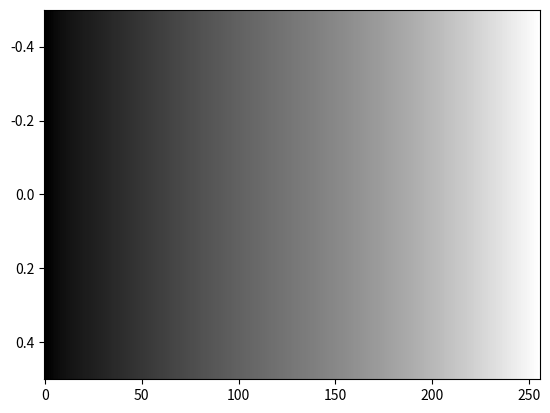

Here is the Python script that generated this plot:
# The grayC colormap designed by Fabio Crameri
# Scientific Colour Maps 8: https://www.fabiocrameri.ch/colourmaps

from matplotlib.colors import ListedColormap
from numpy import nan, inf

cm_data = [[0.000000, 0.000000, 0.000000],
           [0.006724, 0.006725, 0.006725],
           [0.014136, 0.014136, 0.014136],
           [0.021325, 0.021325, 0.021325],
           [0.028493, 0.028493, 0.028493],
           [0.035850, 0.035850, 0.035850],
           [0.042788, 0.042788, 0.042788],
           [0.049375, 0.049376, 0.049376],
           [0.055232, 0.055233, 0.055233],
           [0.060739, 0.060739, 0.060739],
           [0.065886, 0.065887, 0.065887],
           [0.070724, 0.070725, 0.070725],
           [0.075266, 0.075268, 0.075267],
           [0.079586, 0.079588, 0.079588],
           [0.083764, 0.083767, 0.083766],
           [0.087719, 0.087721, 0.087721],
           [0.091510, 0.091513, 0.091513],
           [0.095184, 0.095187, 0.095186],
           [0.098827, 0.098829, 0.098828],
           [0.102507, 0.102508, 0.102508],
           [0.106221, 0.106223, 0.106223],
           [0.109913, 0.109914, 0.109914],
           [0.113573, 0.113574, 0.113574],
           [0.117210, 0.117210, 0.117210],
           [0.120881, 0.120881, 0.120881],
           [0.124570, 0.124570, 0.124570],
           [0.128274, 0.128274, 0.128274],
           [0.131948, 0.131948, 0.131948],
           [0.135594, 0.135594, 0.135594],
           [0.139256, 0.139256, 0.139256],
           [0.142957, 0.142957, 0.142957],
           [0.146601, 0.146601, 0.146601],
           [0.150290, 0.150290, 0.150290],
           [0.153925, 0.153925, 0.153925],
           [0.157582, 0.157582, 0.157582],
           [0.161268, 0.161268, 0.161268],
           [0.164883, 0.164883, 0.164883],
           [0.168539, 0.168539, 0.168539],
           [0.172169, 0.172169, 0.172169],
           [0.175791, 0.175791, 0.175791],
           [0.179440, 0.179440, 0.179440],
           [0.183054, 0.183054, 0.183054],
           [0.186686, 0.186686, 0.186686],
           [0.190298, 0.190298, 0.190298],
           [0.193930, 0.193930, 0.193930],
           [0.197517, 0.197517, 0.197517],
           [0.201095, 0.201095, 0.201095],
           [0.204716, 0.204716, 0.204716],
           [0.208293, 0.208293, 0.208293],
           [0.211890, 0.211890, 0.211890],
           [0.215444, 0.215444, 0.215444],
           [0.219018, 0.219018, 0.219018],
           [0.222579, 0.222579, 0.222579],
           [0.226142, 0.226142, 0.226142],
           [0.229655, 0.229655, 0.229655],
           [0.233196, 0.233196, 0.233196],
           [0.236760, 0.236760, 0.236760],
           [0.240253, 0.240253, 0.240253],
           [0.243771, 0.243771, 0.243771],
           [0.247297, 0.247297, 0.247297],
           [0.250797, 0.250797, 0.250797],
           [0.254300, 0.254300, 0.254300],
           [0.257769, 0.257769, 0.257769],
           [0.261256, 0.261256, 0.261256],
           [0.264719, 0.264719, 0.264719],
           [0.268181, 0.268181, 0.268181],
           [0.271629, 0.271629, 0.271629],
           [0.275089, 0.275089, 0.275089],
           [0.278530, 0.278530, 0.278530],
           [0.281961, 0.281961, 0.281961],
           [0.285362, 0.285362, 0.285362],
           [0.288789, 0.288789, 0.288789],
           [0.292189, 0.292189, 0.292189],
           [0.295577, 0.295577, 0.295577],
           [0.298974, 0.298974, 0.298974],
           [0.302333, 0.302333, 0.302333],
           [0.305726, 0.305726, 0.305726],
           [0.309086, 0.309086, 0.309086],
           [0.312407, 0.312407, 0.312407],
           [0.315771, 0.315771, 0.315771],
           [0.319092, 0.319092, 0.319092],
           [0.322420, 0.322420, 0.322420],
           [0.325715, 0.325715, 0.325715],
           [0.329038, 0.329038, 0.329038],
           [0.332332, 0.332332, 0.332332],
           [0.335611, 0.335611, 0.335611],
           [0.338883, 0.338883, 0.338883],
           [0.342147, 0.342147, 0.342147],
           [0.345396, 0.345396, 0.345396],
           [0.348644, 0.348644, 0.348644],
           [0.351869, 0.351869, 0.351869],
           [0.355115, 0.355115, 0.355115],
           [0.358315, 0.358315, 0.358315],
           [0.361523, 0.361523, 0.361523],
           [0.364712, 0.364712, 0.364712],
           [0.367896, 0.367896, 0.367896],
           [0.371067, 0.371067, 0.371067],
           [0.374246, 0.374246, 0.374246],
           [0.377394, 0.377394, 0.377394],
           [0.380541, 0.380541, 0.380541],
           [0.383674, 0.383674, 0.383674],
           [0.386786, 0.386786, 0.386786],
           [0.389899, 0.389899, 0.389899],
           [0.393005, 0.393005, 0.393005],
           [0.396104, 0.396104, 0.396104],
           [0.399174, 0.399174, 0.399174],
           [0.402245, 0.402245, 0.402245],
           [0.405317, 0.405317, 0.405317],
           [0.408366, 0.408366, 0.408366],
           [0.411405, 0.411405, 0.411405],
           [0.414438, 0.414438, 0.414438],
           [0.417466, 0.417466, 0.417466],
           [0.420469, 0.420469, 0.420469],
           [0.423470, 0.423470, 0.423470],
           [0.426467, 0.426467, 0.426467],
           [0.429457, 0.429457, 0.429457],
           [0.432443, 0.432443, 0.432443],
           [0.435412, 0.435412, 0.435412],
           [0.438368, 0.438368, 0.438368],
           [0.441325, 0.441325, 0.441325],
           [0.444285, 0.444285, 0.444285],
           [0.447221, 0.447221, 0.447221],
           [0.450170, 0.450170, 0.450170],
           [0.453111, 0.453111, 0.453111],
           [0.456048, 0.456048, 0.456048],
           [0.458991, 0.458991, 0.458991],
           [0.461928, 0.461928, 0.461928],
           [0.464870, 0.464870, 0.464870],
           [0.467810, 0.467810, 0.467810],
           [0.470761, 0.470761, 0.470761],
           [0.473705, 0.473705, 0.473705],
           [0.476669, 0.476669, 0.476669],
           [0.479640, 0.479640, 0.479640],
           [0.482610, 0.482610, 0.482610],
           [0.485589, 0.485589, 0.485589],
           [0.488590, 0.488590, 0.488590],
           [0.491603, 0.491603, 0.491603],
           [0.494618, 0.494618, 0.494618],
           [0.497653, 0.497653, 0.497653],
           [0.500690, 0.500690, 0.500690],
           [0.503750, 0.503750, 0.503750],
           [0.506825, 0.506825, 0.506825],
           [0.509917, 0.509917, 0.509917],
           [0.513026, 0.513026, 0.513026],
           [0.516144, 0.516144, 0.516144],
           [0.519297, 0.519297, 0.519297],
           [0.522451, 0.522451, 0.522451],
           [0.525633, 0.525633, 0.525633],
           [0.528834, 0.528834, 0.528834],
           [0.532044, 0.532044, 0.532044],
           [0.535271, 0.535271, 0.535271],
           [0.538533, 0.538533, 0.538533],
           [0.541792, 0.541792, 0.541792],
           [0.545088, 0.545088, 0.545088],
           [0.548402, 0.548402, 0.548402],
           [0.551728, 0.551728, 0.551728],
           [0.555070, 0.555070, 0.555070],
           [0.558432, 0.558432, 0.558432],
           [0.561831, 0.561831, 0.561831],
           [0.565226, 0.565226, 0.565226],
           [0.568656, 0.568656, 0.568656],
           [0.572108, 0.572108, 0.572108],
           [0.575577, 0.575577, 0.575577],
           [0.579062, 0.579062, 0.579062],
           [0.582563, 0.582563, 0.582563],
           [0.586097, 0.586097, 0.586097],
           [0.589636, 0.589636, 0.589636],
           [0.593213, 0.593213, 0.593213],
           [0.596801, 0.596801, 0.596801],
           [0.600406, 0.600406, 0.600406],
           [0.604043, 0.604043, 0.604043],
           [0.607694, 0.607694, 0.607694],
           [0.611363, 0.611363, 0.611363],
           [0.615049, 0.615049, 0.615049],
           [0.618774, 0.618774, 0.618774],
           [0.622500, 0.622500, 0.622500],
           [0.626258, 0.626258, 0.626258],
           [0.630038, 0.630038, 0.630038],
           [0.633841, 0.633841, 0.633841],
           [0.637658, 0.637658, 0.637658],
           [0.641496, 0.641496, 0.641496],
           [0.645361, 0.645361, 0.645361],
           [0.649255, 0.649255, 0.649255],
           [0.653154, 0.653154, 0.653154],
           [0.657094, 0.657094, 0.657094],
           [0.661040, 0.661040, 0.661040],
           [0.665015, 0.665015, 0.665015],
           [0.669017, 0.669017, 0.669017],
           [0.673039, 0.673039, 0.673039],
           [0.677083, 0.677083, 0.677083],
           [0.681139, 0.681139, 0.681139],
           [0.685235, 0.685235, 0.685235],
           [0.689349, 0.689349, 0.689349],
           [0.693479, 0.693479, 0.693479],
           [0.697634, 0.697634, 0.697634],
           [0.701814, 0.701814, 0.701814],
           [0.706025, 0.706025, 0.706025],
           [0.710253, 0.710253, 0.710253],
           [0.714501, 0.714501, 0.714501],
           [0.718779, 0.718779, 0.718779],
           [0.723078, 0.723078, 0.723078],
           [0.727404, 0.727404, 0.727404],
           [0.731755, 0.731755, 0.731755],
           [0.736123, 0.736123, 0.736123],
           [0.740524, 0.740524, 0.740524],
           [0.744946, 0.744946, 0.744946],
           [0.749389, 0.749389, 0.749389],
           [0.753866, 0.753866, 0.753866],
           [0.758365, 0.758365, 0.758365],
           [0.762882, 0.762882, 0.762882],
           [0.767429, 0.767429, 0.767429],
           [0.772006, 0.772006, 0.772006],
           [0.776606, 0.776606, 0.776606],
           [0.781229, 0.781229, 0.781229],
           [0.785880, 0.785880, 0.785880],
           [0.790553, 0.790553, 0.790553],
           [0.795255, 0.795255, 0.795255],
           [0.799988, 0.799988, 0.799988],
           [0.804740, 0.804740, 0.804740],
           [0.809523, 0.809523, 0.809523],
           [0.814327, 0.814327, 0.814327],
           [0.819160, 0.819160, 0.819160],
           [0.824024, 0.824024, 0.824024],
           [0.828918, 0.828918, 0.828918],
           [0.833835, 0.833835, 0.833835],
           [0.838774, 0.838774, 0.838774],
           [0.843744, 0.843744, 0.843744],
           [0.848747, 0.848747, 0.848747],
           [0.853770, 0.853770, 0.853770],
           [0.858827, 0.858827, 0.858827],
           [0.863916, 0.863916, 0.863916],
           [0.869027, 0.869027, 0.869027],
           [0.874163, 0.874163, 0.874163],
           [0.879331, 0.879331, 0.879331],
           [0.884532, 0.884532, 0.884532],
           [0.889757, 0.889757, 0.889757],
           [0.895016, 0.895016, 0.895016],
           [0.900298, 0.900298, 0.900298],
           [0.905616, 0.905616, 0.905616],
           [0.910957, 0.910957, 0.910957],
           [0.916327, 0.916327, 0.916327],
           [0.921733, 0.921733, 0.921733],
           [0.927160, 0.927160, 0.927160],
           [0.932621, 0.932621, 0.932621],
           [0.938115, 0.938115, 0.938115],
           [0.943634, 0.943634, 0.943634],
           [0.949180, 0.949180, 0.949180],
           [0.954758, 0.954758, 0.954758],
           [0.960362, 0.960362, 0.960362],
           [0.965988, 0.965988, 0.965988],
           [0.971645, 0.971645, 0.971645],
           [0.977326, 0.977326, 0.977326],
           [0.983029, 0.983029, 0.983029],
           [0.988756, 0.988756, 0.988756],
           [0.994502, 0.994502, 0.994502],
           [1.000000, 1.000000, 1.000000]]

cmap_grayC = ListedColormap(cm_data, name="grayC")
cmap_grayC_r = cmap_grayC.reversed(name="grayC_r")

if __name__ == "__main__":
    import matplotlib.pyplot as plt
    import numpy as np
    plt.imshow(np.linspace(0, 100, 256)[None, :], aspect='auto',
                cmap=cmap_grayC)
    plt.show()
